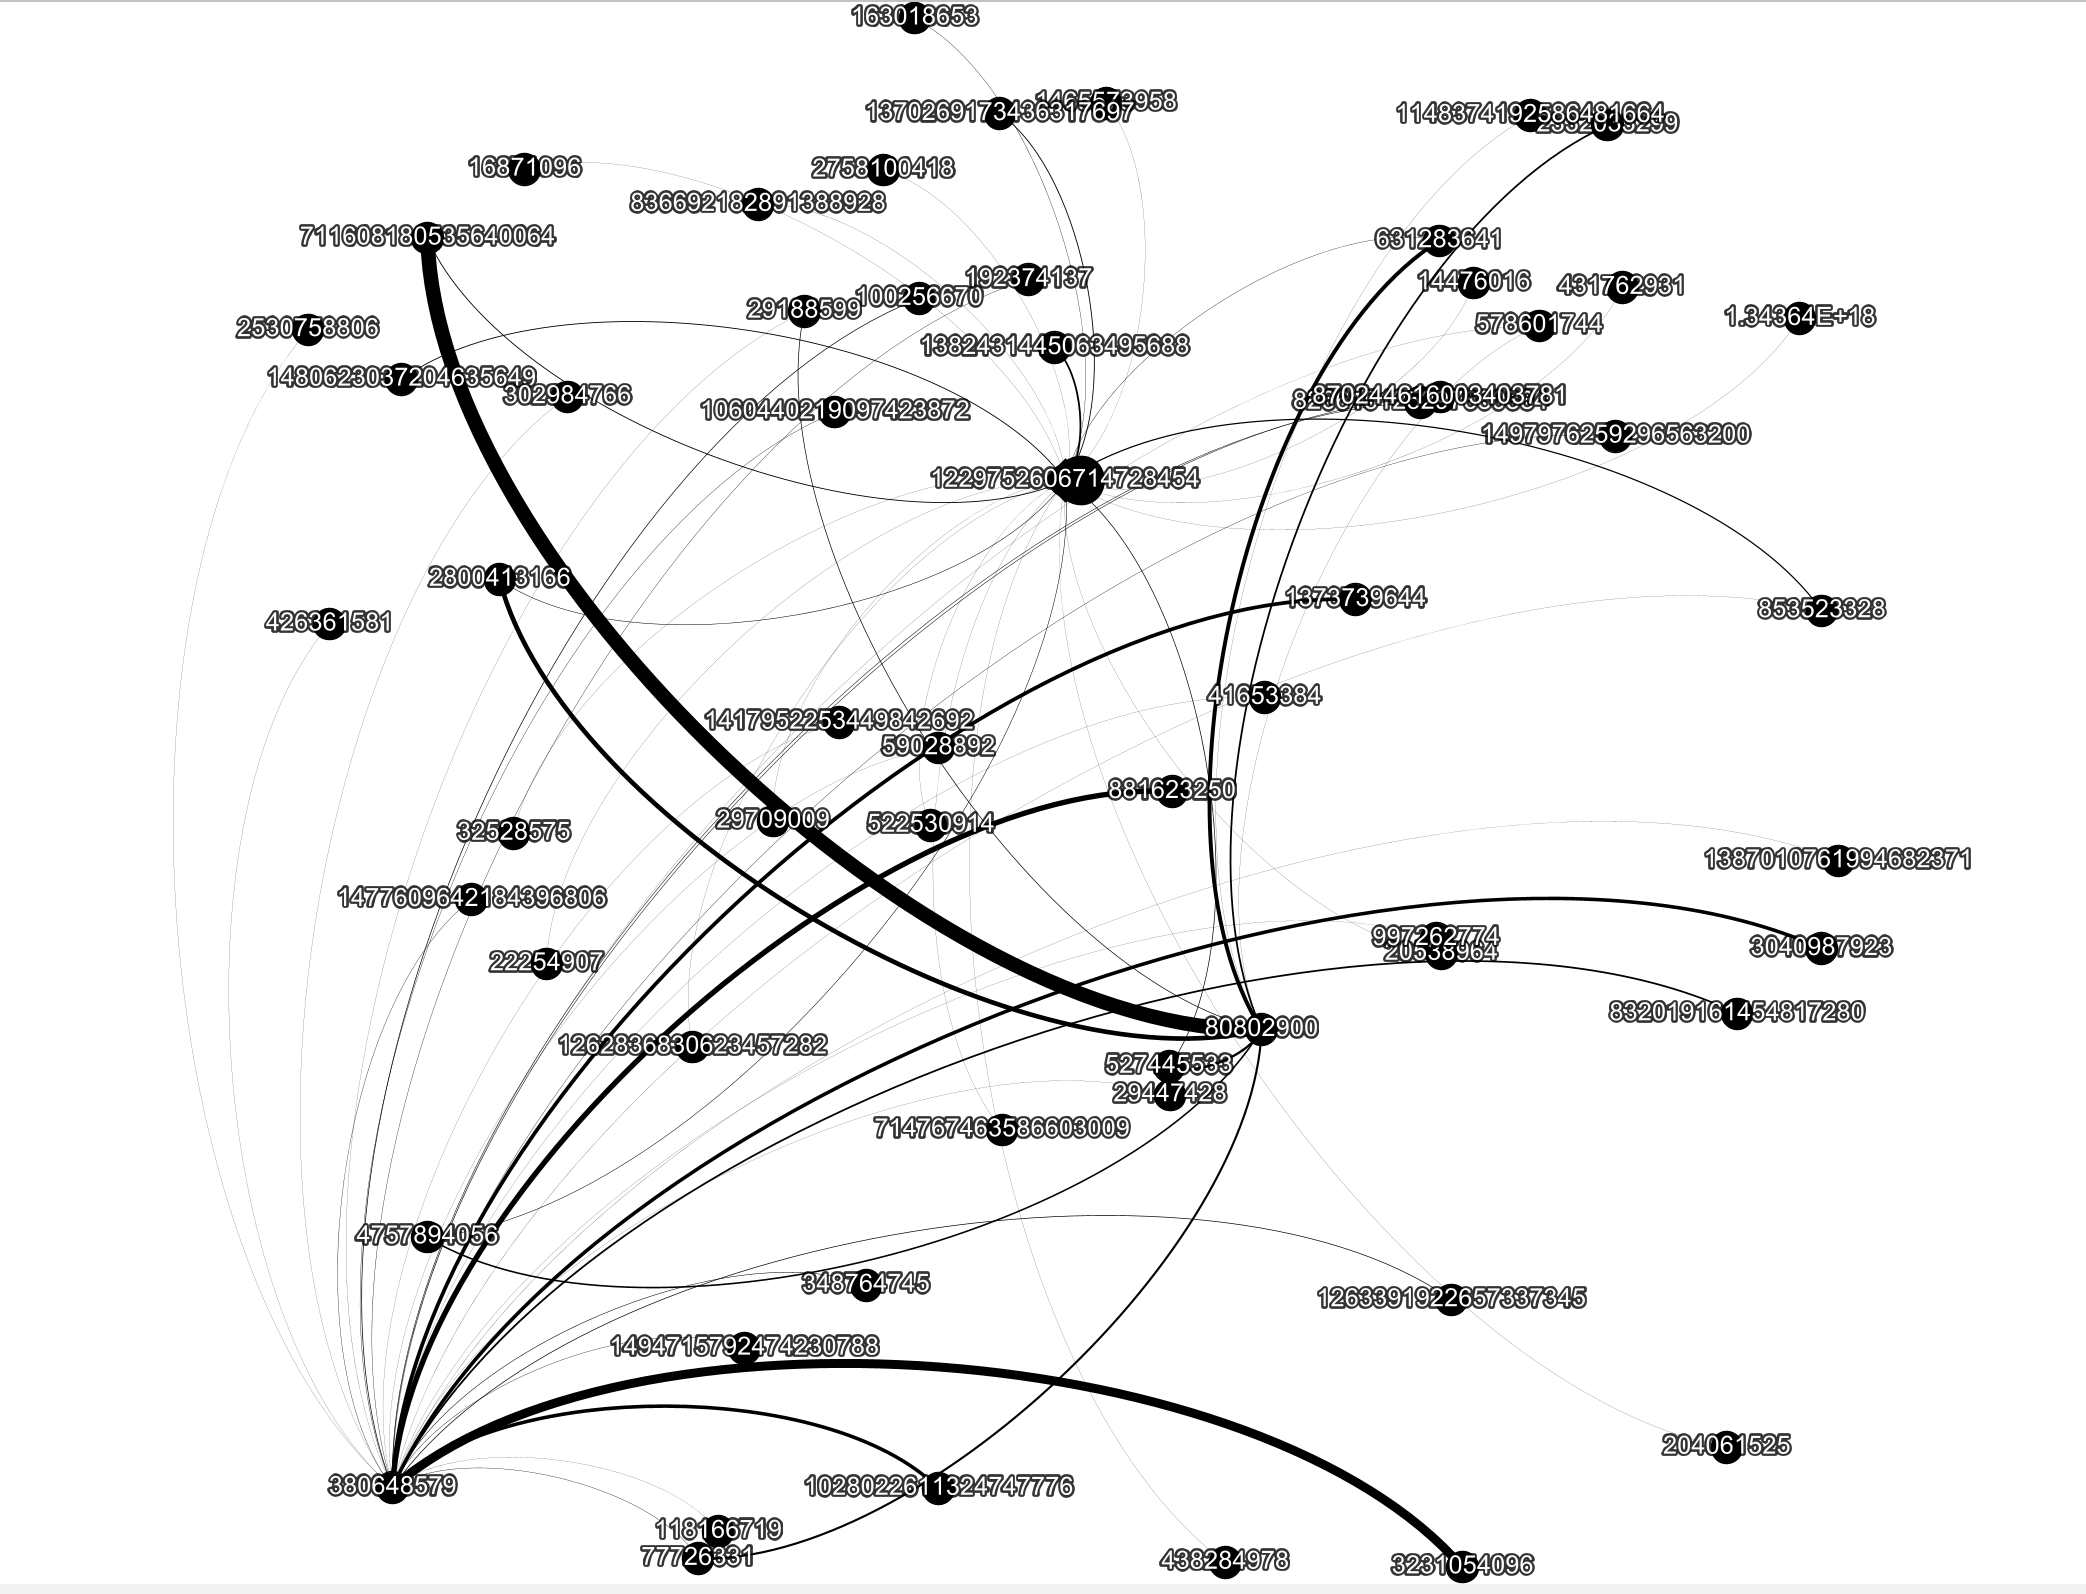

The table this chart was drawn from, first rows:
1229752606714728454	1229752606714728454
1229752606714728454	1229752606714728454
1229752606714728454	1229752606714728454
1229752606714728454	1229752606714728454
1229752606714728454	1229752606714728454
1229752606714728454	1229752606714728454
1229752606714728454	1229752606714728454
1229752606714728454	1229752606714728454
1229752606714728454	1229752606714728454
1229752606714728454	1229752606714728454
1229752606714728454	1229752606714728454
1229752606714728454	1229752606714728454
1229752606714728454	1229752606714728454
1229752606714728454	1229752606714728454
1229752606714728454	1229752606714728454
1229752606714728454	1229752606714728454
1229752606714728454	1229752606714728454
1229752606714728454	1229752606714728454
1229752606714728454	1229752606714728454
1229752606714728454	1229752606714728454
1229752606714728454	1229752606714728454
1229752606714728454	1229752606714728454
1229752606714728454	1229752606714728454
1229752606714728454	1229752606714728454
1229752606714728454	1229752606714728454
1229752606714728454	1229752606714728454
1465573958	1229752606714728454
1382431445063495688	1229752606714728454
1229752606714728454	1229752606714728454
1229752606714728454	1229752606714728454
1229752606714728454	1229752606714728454
1229752606714728454	1229752606714728454
1229752606714728454	1229752606714728454
1229752606714728454	1229752606714728454
1229752606714728454	1229752606714728454
1229752606714728454	1229752606714728454
80802900	4757894056
80802900	527445533
1229752606714728454	1229752606714728454
714767463586603009	1229752606714728454
1229752606714728454	1229752606714728454
1229752606714728454	527445533
1229752606714728454	1229752606714728454
1229752606714728454	1229752606714728454
1370269173436317697	1229752606714728454
380648579	3231054096
1229752606714728454	1229752606714728454
1229752606714728454	1229752606714728454
1229752606714728454	853523328
1382431445063495688	1229752606714728454
1370269173436317697	1229752606714728454
80802900	29188599
80802900	711608180535640064
80802900	631283641
80802900	631283641
380648579	29447428
380648579	1373739644
380648579	1373739644
380648579	832019161454817280
80802900	631283641
1229752606714728454	1229752606714728454
... 548 more rows
